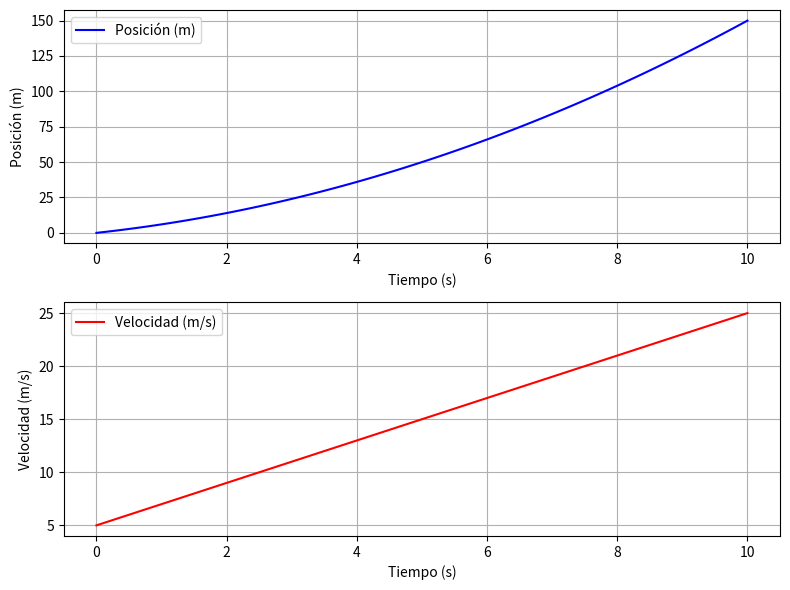

Recreate this plot in Python.
import matplotlib.pyplot as plt
import time
from abc import ABC, abstractmethod

# Decorador para medir el tiempo de ejecución
def timing(func):
    def wrapper(*args, **kwargs):
        start_time = time.time()
        result = func(*args, **kwargs)
        end_time = time.time()
        print(f"{func.__name__} ejecutado en {end_time - start_time:.6f} segundos")
        return result
    return wrapper

# Clase abstracta Movimiento
class Movimiento(ABC):
    @abstractmethod
    def calcular_posicion(self, t):
        pass
    
    @abstractmethod
    def calcular_velocidad(self, t):
        pass

# Clase MRUA
class MRUA(Movimiento):
    def __init__(self, posicion_inicial, velocidad_inicial, aceleracion):
        self._posicion_inicial = posicion_inicial
        self._velocidad_inicial = velocidad_inicial
        self._aceleracion = aceleracion
    
    @property
    def posicion_inicial(self):
        return self._posicion_inicial
    
    @property
    def velocidad_inicial(self):
        return self._velocidad_inicial
    
    @property
    def aceleracion(self):
        return self._aceleracion
    
    def calcular_posicion(self, t):
        return self._posicion_inicial + self._velocidad_inicial * t + 0.5 * self._aceleracion * t**2
    
    def calcular_velocidad(self, t):
        return self._velocidad_inicial + self._aceleracion * t

# Clase para Simulación
class SimulacionMRUA:
    def __init__(self, movimiento, tiempo_max, pasos):
        self.movimiento = movimiento
        self.tiempo_max = tiempo_max
        self.pasos = pasos
    
    @timing
    def ejecutar(self):
        tiempos = [i * self.tiempo_max / self.pasos for i in range(self.pasos + 1)]
        posiciones = [self.movimiento.calcular_posicion(t) for t in tiempos]
        velocidades = [self.movimiento.calcular_velocidad(t) for t in tiempos]
        
        self.graficar(tiempos, posiciones, velocidades)
    
    def graficar(self, tiempos, posiciones, velocidades):
        fig, axs = plt.subplots(2, 1, figsize=(8, 6))
        
        axs[0].plot(tiempos, posiciones, label='Posición (m)', color='blue')
        axs[0].set_xlabel('Tiempo (s)')
        axs[0].set_ylabel('Posición (m)')
        axs[0].legend()
        axs[0].grid()
        
        axs[1].plot(tiempos, velocidades, label='Velocidad (m/s)', color='red')
        axs[1].set_xlabel('Tiempo (s)')
        axs[1].set_ylabel('Velocidad (m/s)')
        axs[1].legend()
        axs[1].grid()
        
        plt.tight_layout()
        plt.show()

# Parámetros de simulación
movimiento = MRUA(posicion_inicial=0, velocidad_inicial=5, aceleracion=2)
simulacion = SimulacionMRUA(movimiento, tiempo_max=10, pasos=100)
simulacion.ejecutar()

